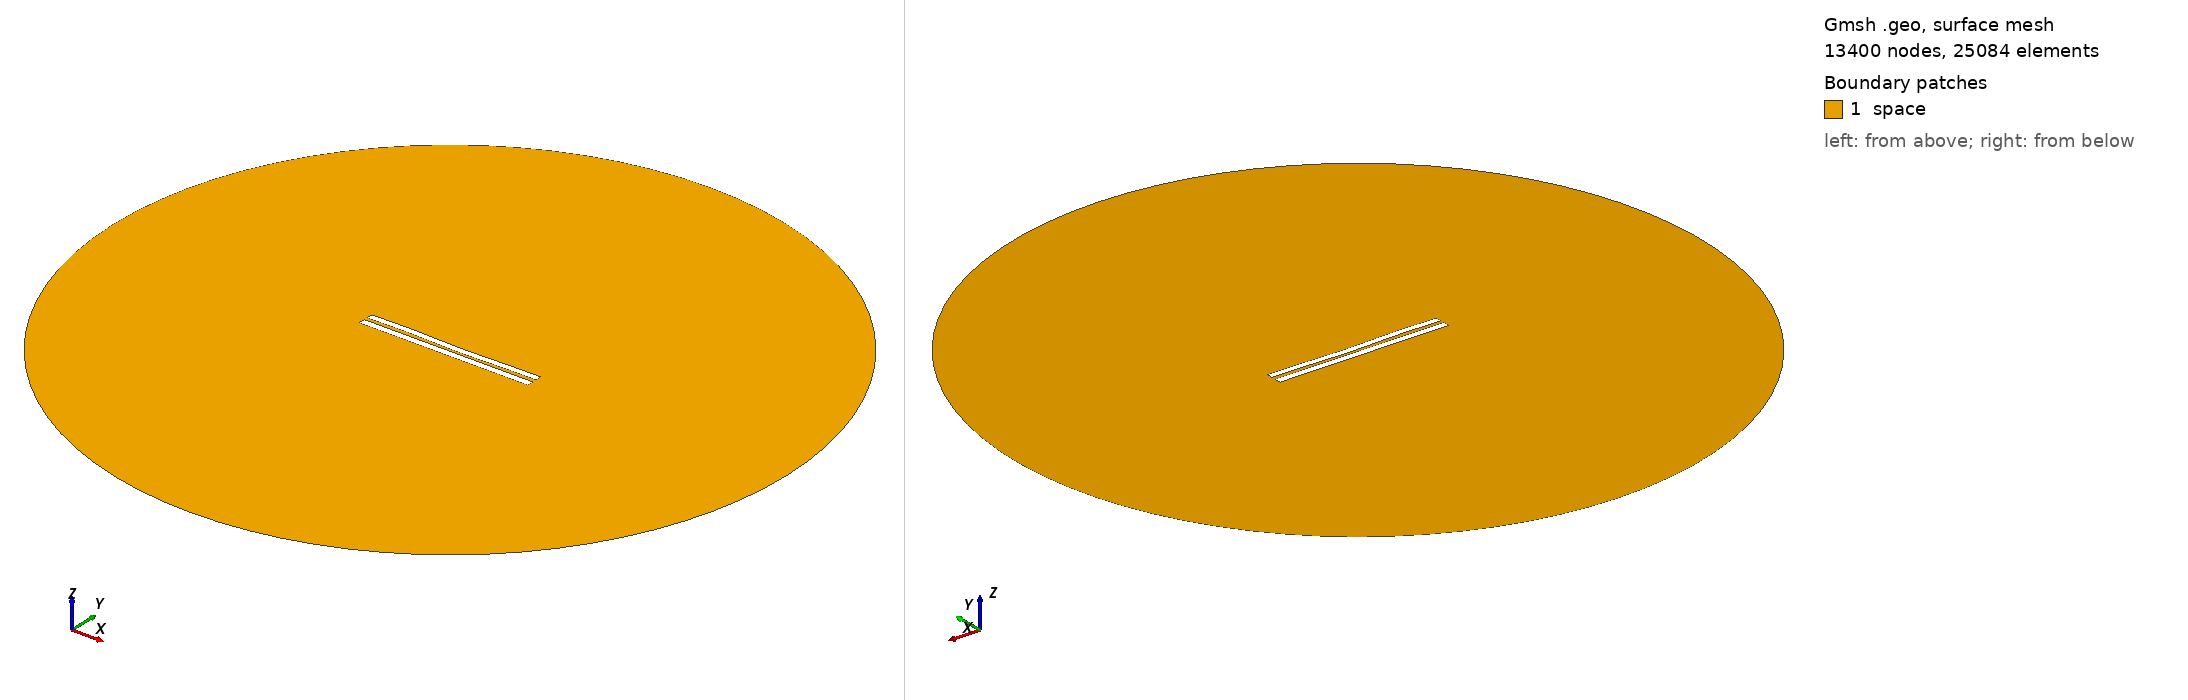

Gmsh geometry script, surface-meshed: 13400 nodes, 25084 surface elements. Boundary patches (legend numbers): 1 space. Left view from above one corner, right view from below the opposite corner. Legend entries are the model's physical surfaces. The drawing asked Gmsh for element sizes between 1% and 20% of the model's largest extent; the script's own settings can give other sizes.

=== 4650.geo (drawn) ===
//---------------------------------------
// Geometry kernel
//---------------------------------------

SetFactory("OpenCASCADE");



//---------------------------------------
// Parameters of the geometry
//---------------------------------------

// Overetch of the upper plate
overetch = 0.125;

// Distance between the plates
distance = 2.0;

// Discretization over the x axis (for the deformation)
nx = 50; 

// Length of the plate
L = 100 - overetch; 

// Number of modes
n = 4; 

// 1st mode coefficient
coeff(1) = 0.0;
beta(1) = 0.596864 * 3.1415926535 / L;

// 2nd mode coefficient
coeff(2) = -0.15;
beta(2) = 1.49418 * 3.1415926535 / L;

// 3rd mode coefficient
coeff(3) = 0.15;
beta(3) = 2.50025 * 3.1415926535 / L;

// 4th mode coefficient
coeff(4) = 0.15;
beta(4) = 3.49999 * 3.1415926535 / L;



//---------------------------------------
// Upper plate (deformed rectangle)
//---------------------------------------

// Coordiantes of the upper plate
xmin = -50;
xmax = 50 - overetch;

// Height of the upper plate
yheight = 4 - 2 * overetch;

// Indexes of the points
UpperID[] = {};
LowerID[] = {};
LeftID[] = {};
RightID[] = {};

// Point index
p = 1;

// Horizontal edges
For i In {1:nx}
    x = xmin + (i-1)*(xmax - xmin)/(nx-1);

    y_bottom = distance / 2 + overetch;
    For j In {1:n}
        C = (Cosh(beta(j)*L) + Cos(beta(j)*L)) / (Sinh(beta(j)*L) + Sin(beta(j)*L));
        y_bottom  = y_bottom + coeff(j) * (Cosh(beta(j)*(x+50)) - Cos(beta(j)*(x+50)) - C * (Sinh(beta(j)*(x+50)) - Sin(beta(j)*(x+50))));
    EndFor

    y_top = y_bottom + yheight;

    Point(p) = {x, y_top, 0, 1.0};
    UpperID[i] = p;
    p = p + 1;

    Point(p) = {x, y_bottom, 0, 1.0};
    LowerID[i] = p;
    p = p + 1;
EndFor

// Create point lists
UpperPts[] = {}; LowerPts[] = {};
For i In {1:nx}
  UpperPts[] += {UpperID[i]};
  LowerPts[] += {LowerID[i]};
EndFor

// Build splines
Spline(1) = {UpperPts[]};
Spline(2) = {LowerPts[]};
Line(3) = {LowerPts[nx-1], UpperPts[nx-1]};
Line(4) = {LowerPts[0], UpperPts[0]};

// Build the plane surface
Curve Loop(1) = {2, 3, -1, -4};
Plane Surface(1) = {1};



//---------------------------------------
// Lower plate (rectangle)
//---------------------------------------

// Vertices
Point(1001) = {-50, -1, 0, 1.0};
Point(1002) = { 50, -1, 0, 1.0};
Point(1003) = { 50,  -5, 0, 1.0};
Point(1004) = {-50,  -5, 0, 1.0};

// Edges
Line(5) = {1001, 1002};
Line(6) = {1002, 1003};
Line(7) = {1003, 1004};
Line(8) = {1004, 1001};

// Plane surface
Line Loop(2) = {5, 6, 7, 8};
Plane Surface(2) = {2}; 



//---------------------------------------
// Outer (fictious) boundary
//---------------------------------------

// Points
Point(1005) = {0, 0, 0};       // Center
Point(1006) = {200, 0, 0};     // Start point
Point(1007) = {0, 200, 0};     // 90 degrees
Point(1008) = {-200, 0, 0};    // 180 degrees
Point(1009) = {0, -200, 0};    // 270 degrees

// Circle arcs (each needs start, center, end)
Circle(9) = {1006, 1005, 1007};
Circle(10) = {1007, 1005, 1008};
Circle(11) = {1008, 1005, 1009};
Circle(12) = {1009, 1005, 1006};

// Plane surface for the entire domain
Curve Loop(3) = {9, 10, 11, 12};
Surface(3) = {3};

// Subtract the plates from the whole domain to obtain the actual domain where we want to solve the equations
BooleanDifference{ Surface{3}; Delete; }{ Surface{1}; Surface{2}; Delete; }




//---------------------------------------
// Transfinite Lines/Curves
//---------------------------------------

// Set the number of points on the boundaries
r = 7;

// Plates
Transfinite Curve {1, 2} = 50*r Using Progression 1;
Transfinite Curve {3, 4} = 2*r Using Progression 1;
Transfinite Line {5, 7} = 50*r Using Progression 1;
Transfinite Line {6, 8} = 2*r Using Progression 1;

// Outer boundary
Transfinite Line {9, 10, 11, 12} = 20 Using Progression 1;



//---------------------------------------
// Physical groups
//---------------------------------------                

// Physical curves (boundaries)
Physical Line("force_segment", 10) = {2};
Physical Line("upper_plate", 11) = {1, 3, 4};
Physical Line("lower_plate", 12) = {5, 6, 7, 8};
Physical Line("boundary", 20) = {9, 10, 11, 12};

// Physical Surfaces
Physical Surface("space", 30) = {3};



//---------------------------------------
// 6. Generate the Mesh
//---------------------------------------

// 2D mesh generation
Mesh 2;
